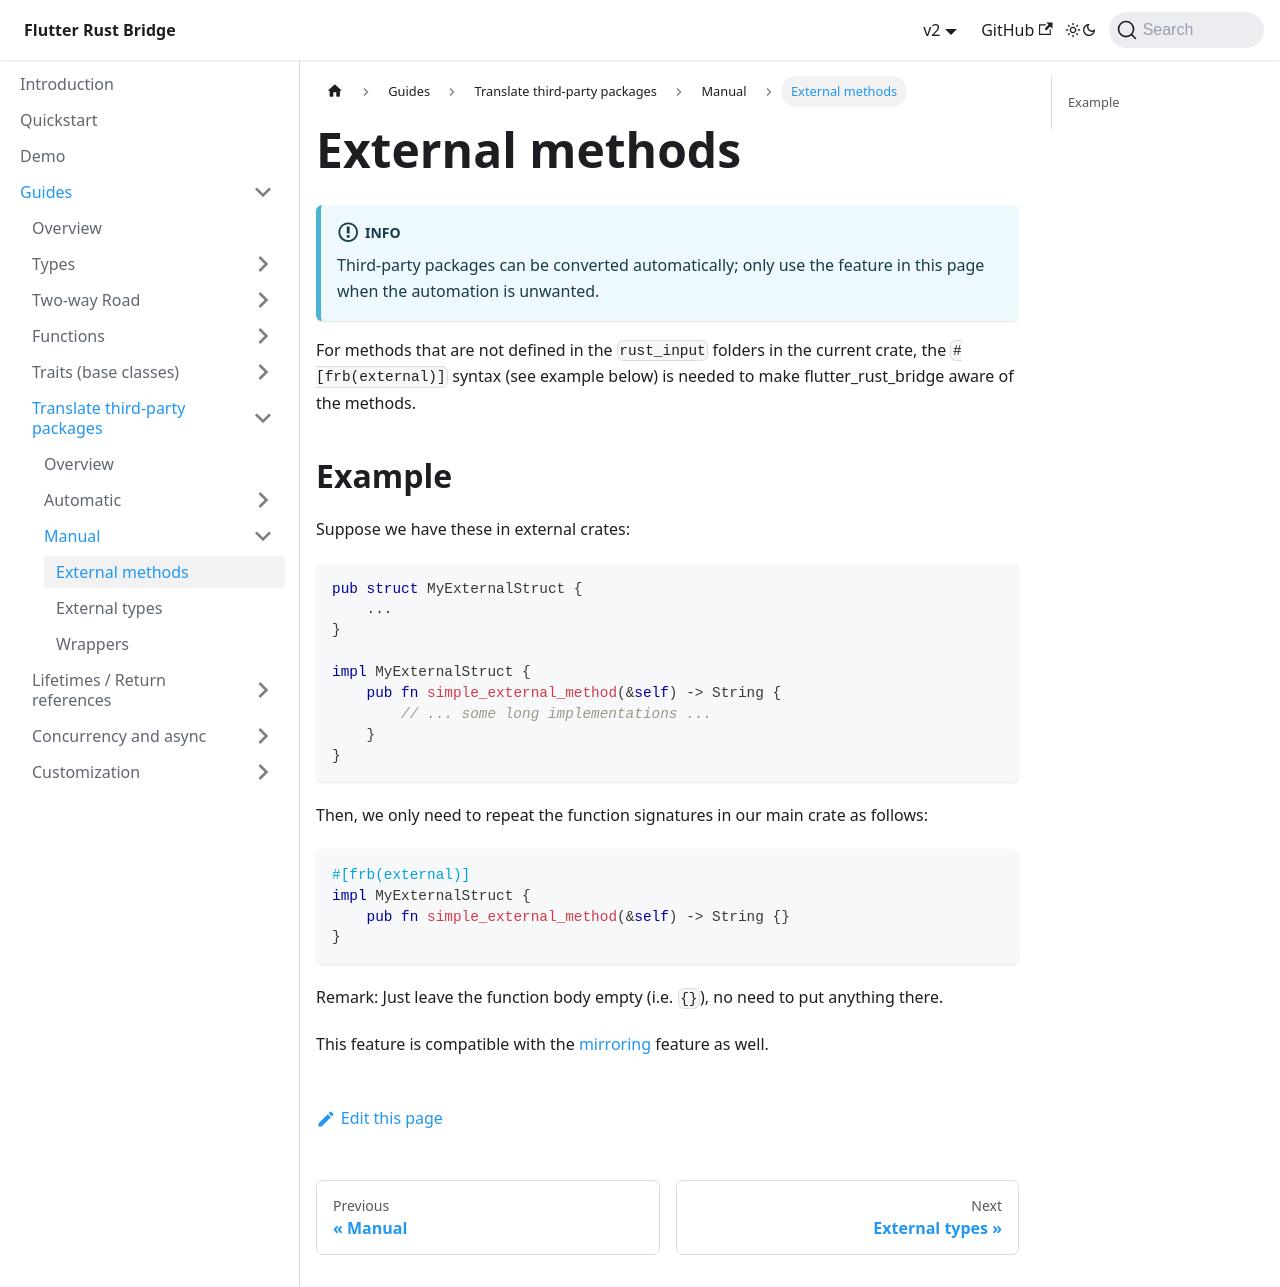

repository: fzyzcjy/flutter_rust_bridge · page: guides/third-party/manual/external-methods.html · generator: docusaurus

# External methods

:::info
Third-party packages can be converted automatically; only use the feature in this page when the automation is unwanted.
:::

For methods that are not defined in the `rust_input` folders in the current crate,
the `#[frb(external)]` syntax (see example below) is needed to make flutter_rust_bridge aware of the methods.

## Example

Suppose we have these in external crates:

```rust
pub struct MyExternalStruct {
    ...
}

impl MyExternalStruct {
    pub fn simple_external_method(&self) -> String {
        // ... some long implementations ...
    }
}
```

Then, we only need to repeat the function signatures in our main crate as follows:

```rust
#[frb(external)]
impl MyExternalStruct {
    pub fn simple_external_method(&self) -> String {}
}
```

Remark: Just leave the function body empty (i.e. `{}`), no need to put anything there.

This feature is compatible with the [mirroring](../../types/translatable/external/diff-crate) feature as well.
